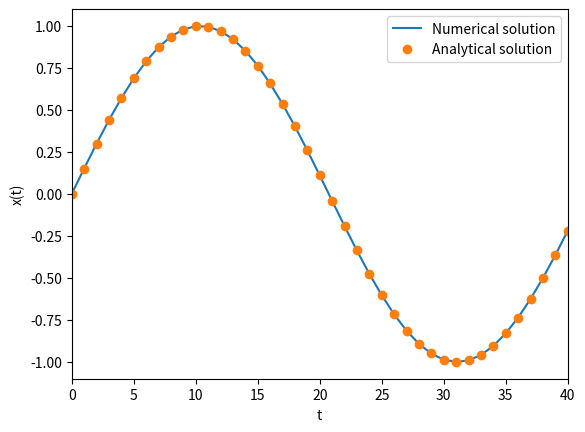

Python code for this plot:
import matplotlib.pyplot as plt
import math
import numpy as np
from scipy.integrate import solve_ivp


# [redacted]
# F = lambda t, s: np.dot(np.array([[0, t**2], [-t, 0]]), s)

# tl = np.arange(0, 10.0, 0.01)
# sol = solve_ivp(F, [0, 10], [1, 1], t_eval=tl)

# plt.figure(figsize = (12, 8))
# plt.plot(sol.y.T[:, 0], sol.y.T[:, 1])
# plt.xlabel('x')
# plt.ylabel('y')
# plt.show()

def fun(t, U):
  x, v = U
  return [v, -x]

U_0 = [0, 1]
t_pts = np.linspace(0, 15, 100)
#x = np.arange(0, 5*np.pi, 0.1)
result = solve_ivp(fun, (0, 20*math.pi), U_0, t_eval=t_pts)

plt.plot(result.y[0,:], label = "Numerical solution")
plt.plot([np.sin(t) for t in t_pts], "o", label="Analytical solution")


plt.xlabel("t")
plt.ylabel("x(t)")
plt.xlim(0,40)
plt.legend()

#print(result.y[0,:])
#print(len(t_pts))
print(result.y.shape)

#plt.show()